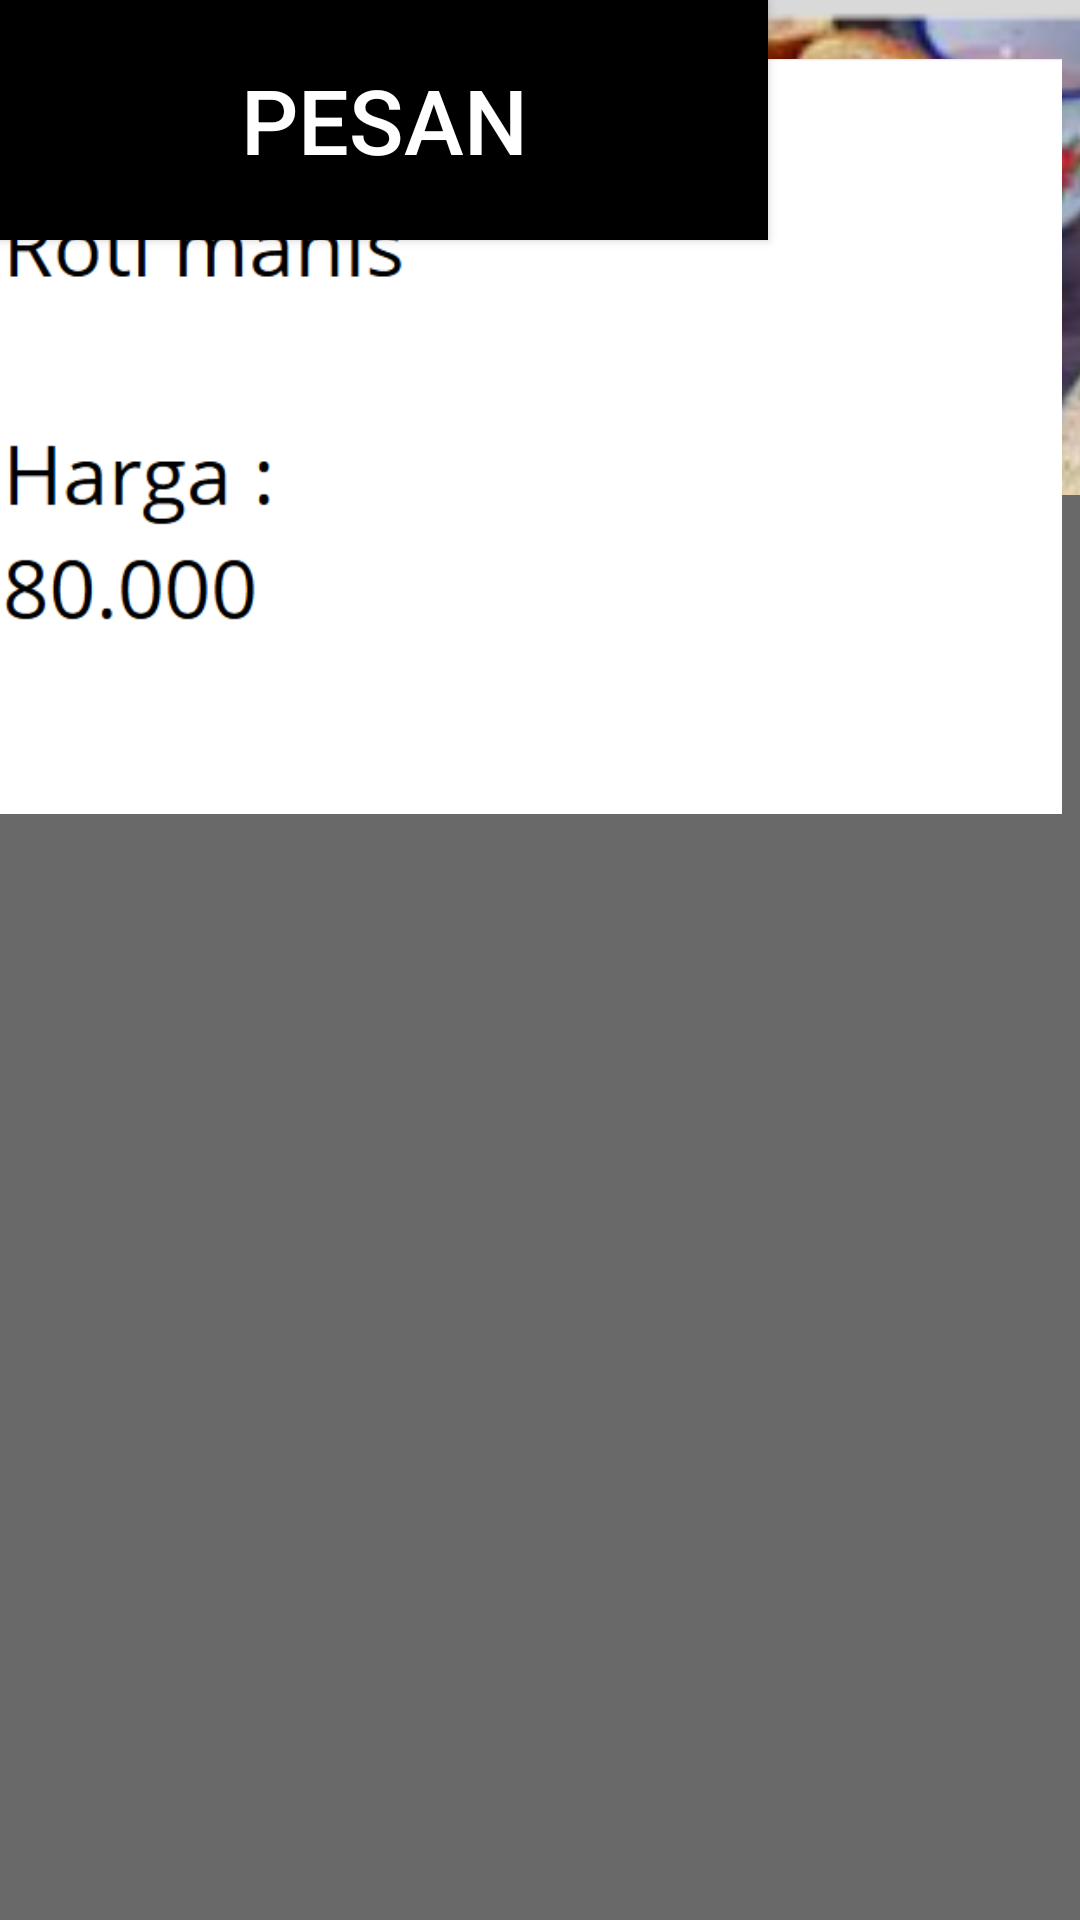

Here is an Android app screen rendered from its layout file. Give the layout XML and the strings, colors and styles it references.
<!-- AndroidManifest.xml: application theme Theme.Project_aplikasi -->
<!-- res/layout/tampilan_keempat.xml -->
<?xml version="1.0" encoding="utf-8"?>

<androidx.constraintlayout.widget.ConstraintLayout

    xmlns:android="http://schemas.android.com/apk/res/android"
    xmlns:app="http://schemas.android.com/apk/res-auto"
    xmlns:tools="http://schemas.android.com/tools"
    android:layout_width="match_parent"
    android:layout_height="match_parent"
    android:background="@color/abu_gelap">


    <EditText
        android:id="@+id/search_bar"
        android:layout_width="364dp"
        android:layout_height="165dp"
        android:layout_marginStart="16dp"
        android:layout_marginEnd="16dp"
        android:background="@drawable/roti6"
        android:padding="12dp"
        android:textColor="@color/black"
        android:textSize="16sp"
        app:layout_constraintEnd_toEndOf="parent"
        app:layout_constraintHorizontal_bias="0.337"
        app:layout_constraintStart_toStartOf="parent"
        tools:layout_editor_absoluteY="37dp" />

    <ImageView
        android:id="@+id/logo"
        android:layout_width="354dp"
        android:layout_height="291dp"
        android:layout_centerHorizontal="true"
        android:src="@drawable/deskripsi"
        tools:layout_editor_absoluteX="21dp"
        tools:layout_editor_absoluteY="303dp" />

    <Button
        android:id="@+id/start_button"
        android:layout_width="215dp"
        android:layout_height="58dp"
        android:layout_below="@id/logo"
        android:layout_margin="16dp"
        android:background="@color/black"
        android:text="Roti Manis"
        android:textColor="#FFFFFF"
        tools:layout_editor_absoluteX="21dp"
        tools:layout_editor_absoluteY="230dp" />

    <Button
        android:id="@+id/start_button"
        android:layout_width="256dp"
        android:layout_height="80dp"
        android:layout_below="@id/logo"
        android:layout_margin="16dp"
        android:background="@color/black"
        android:text="PESAN"
        android:textColor="#FFFFFF"
        android:textSize="30sp"
        tools:layout_editor_absoluteX="77dp"
        tools:layout_editor_absoluteY="617dp" />

</androidx.constraintlayout.widget.ConstraintLayout>
<!-- resources referenced by this layout -->
<resources>
  <color name="abu_gelap">#696969</color>
  <color name="black">#FF000000</color>
  <!-- drawable deskripsi: png bitmap (drawable, 15954 bytes) -->
  <!-- drawable roti6: png bitmap (drawable, 57388 bytes) -->
  <style name="Theme.Project_aplikasi" parent="Theme.MaterialComponents.DayNight.DarkActionBar">
          
          <item name="colorPrimary">@color/purple_500</item>
          <item name="colorPrimaryVariant">@color/purple_700</item>
          <item name="colorOnPrimary">@color/white</item>
          
          <item name="colorSecondary">@color/teal_200</item>
          <item name="colorSecondaryVariant">@color/teal_700</item>
          <item name="colorOnSecondary">@color/black</item>
          
          <item name="android:statusBarColor">?attr/colorPrimaryVariant</item>
          
      </style>
  <color name="purple_500">#FF6200EE</color>
  <color name="purple_700">#FF3700B3</color>
  <color name="white">#FFFFFFfF</color>
  <color name="teal_200">#FF03DAC5</color>
  <color name="teal_700">#FF018786</color>
</resources>
